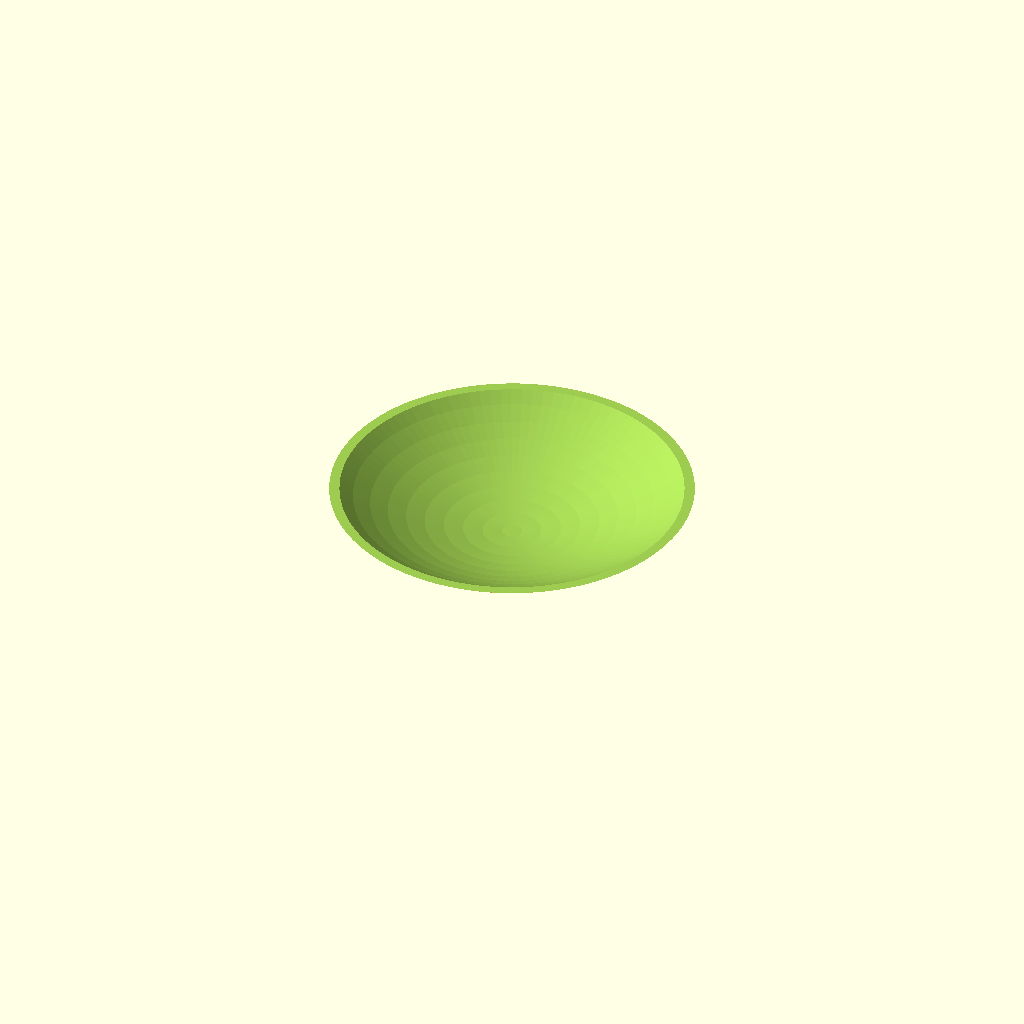
Cell 1 — every parameter at its default value.
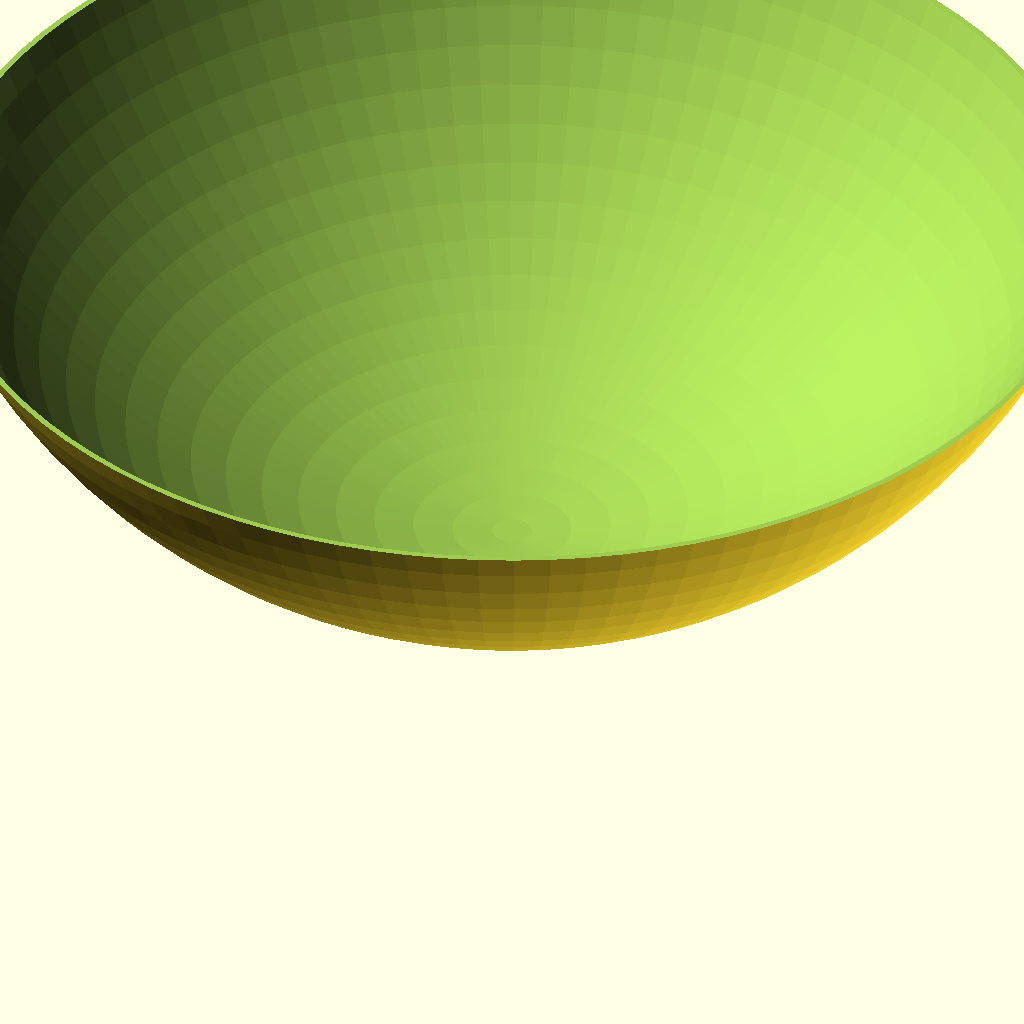
Cell 2: d = 220 (everything else at default).
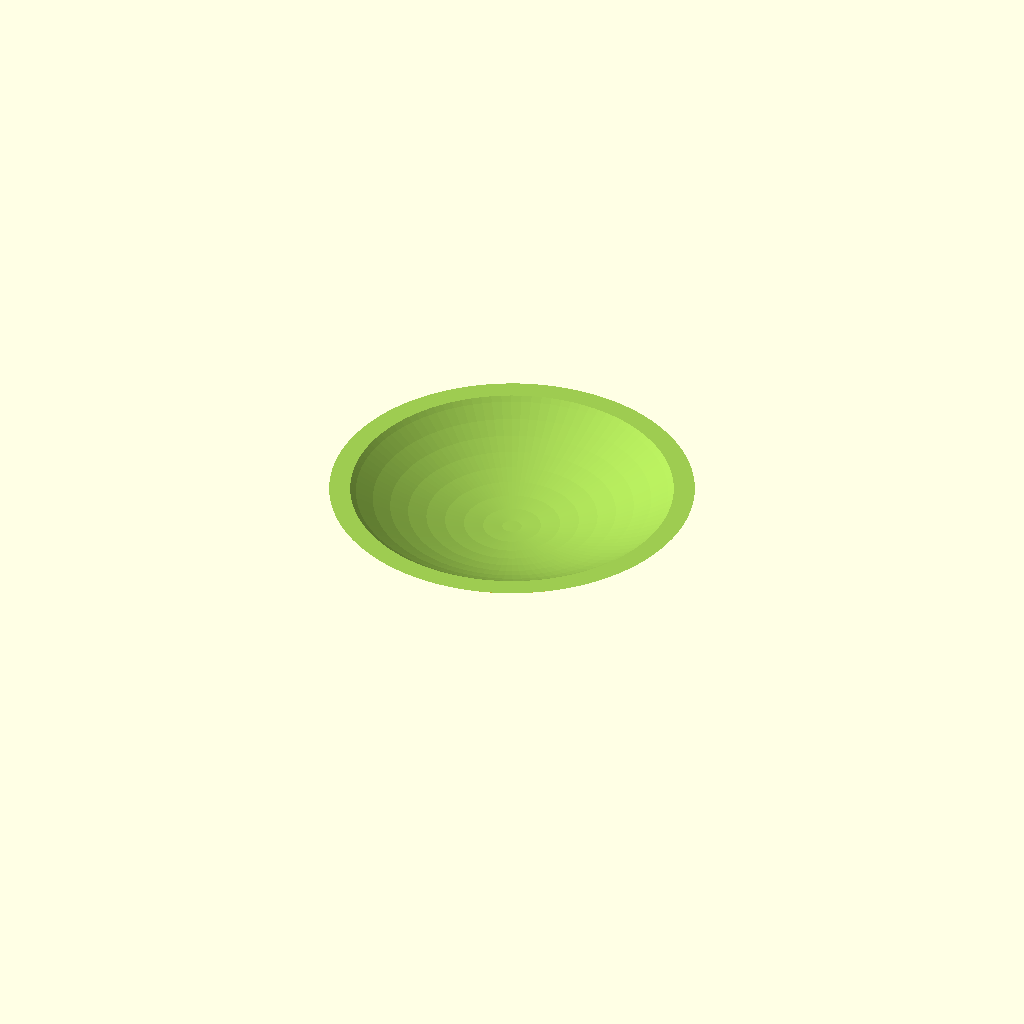
Cell 3 — t set to 2, the other parameters unchanged.
One fixed orthographic camera (rotation 55°, 0°, 25°; colour scheme Cornfield) for every cell.
OpenSCAD source file inputs/thingiverse/thing-3902819/files/Customizable_SakeCup.scad:
//Customizable Bowl

// Outer Diameter
d = 110;

// Base Diameter
b = 30;

// Thickness
t = 1;

// Smoothness
n = 100;

$fn = n;

difference(){
difference(){
    union(){
        translate([0,0,d/2])
            sphere(d = d,center = false);
        cylinder(h = d/2, r1 = b/2.5, r2 = b/2.5, center = false);
}

translate([0,0,d/2])
    sphere(d=(d-2*t),center=false);
}

translate([0,0,d-45])
    cube([d,d,d],center = true);
}
Parameter table extracted from the source (name, type, default, range or options):
d: number, default 110
b: number, default 30
t: number, default 1
n: number, default 100
